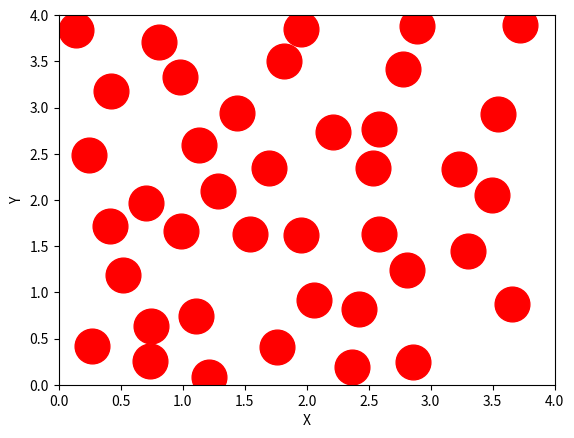
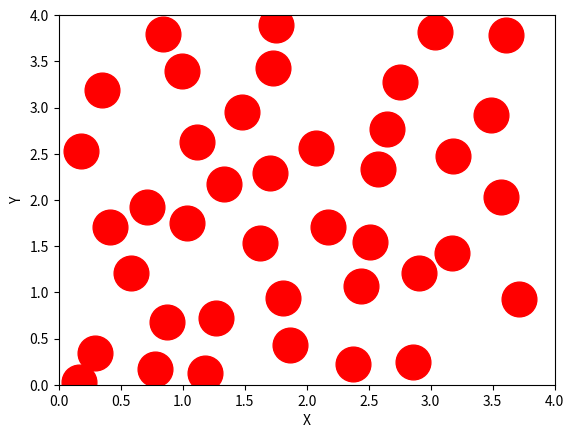
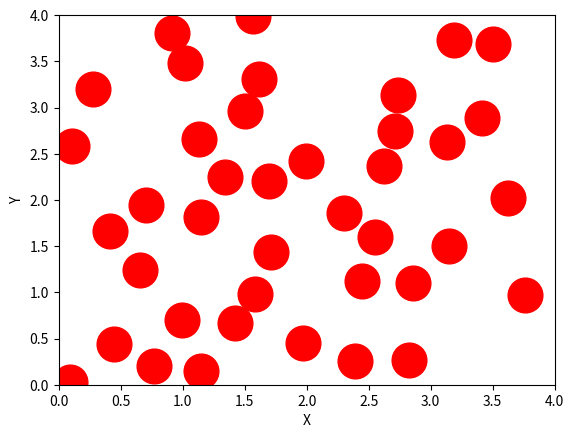
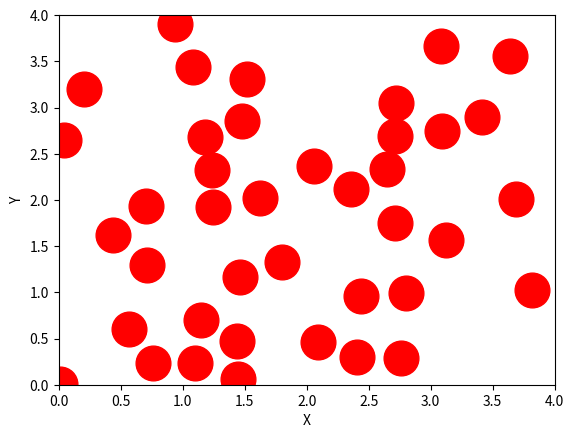
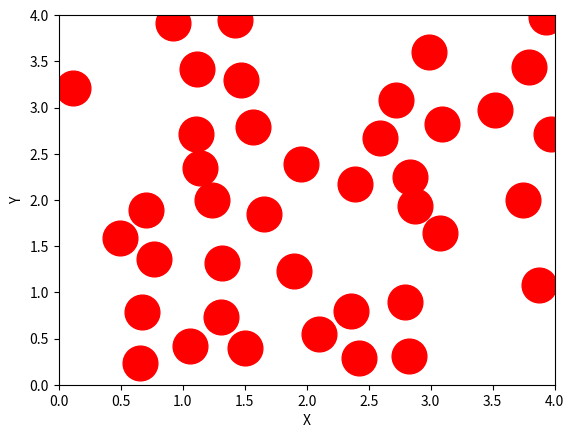
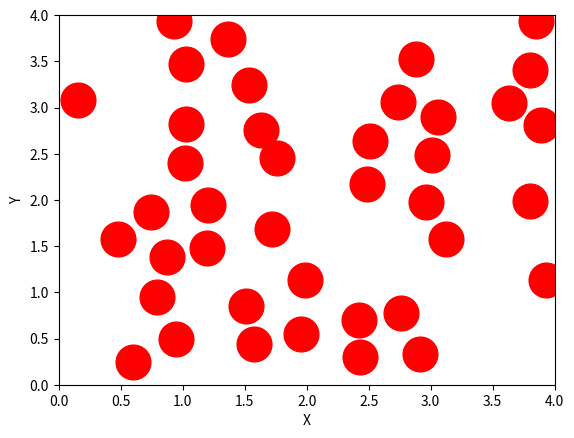
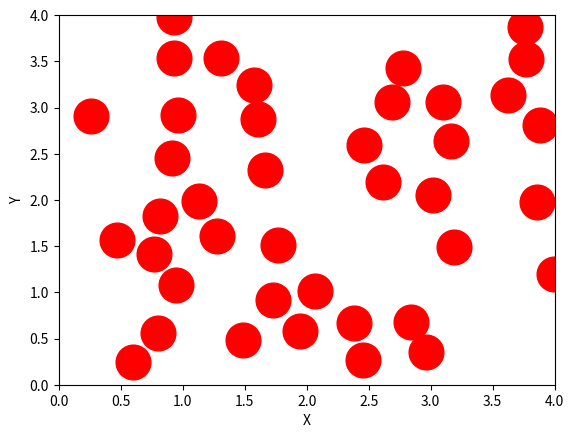
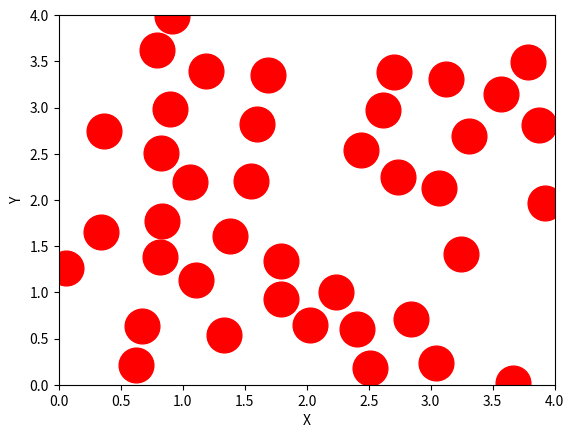
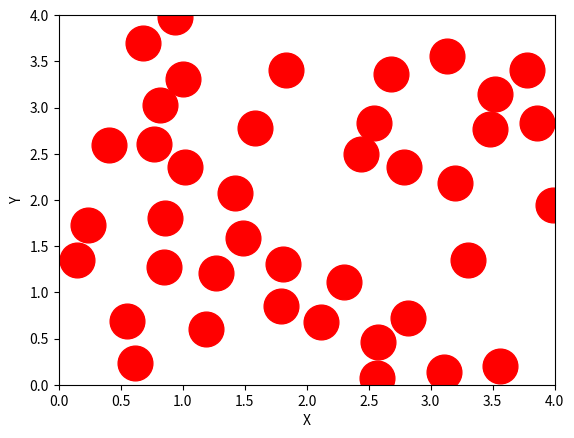
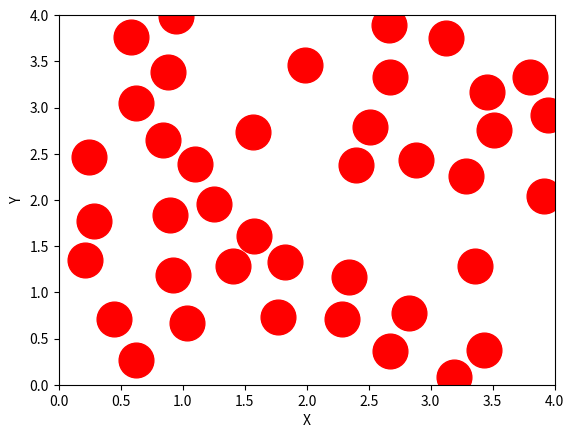
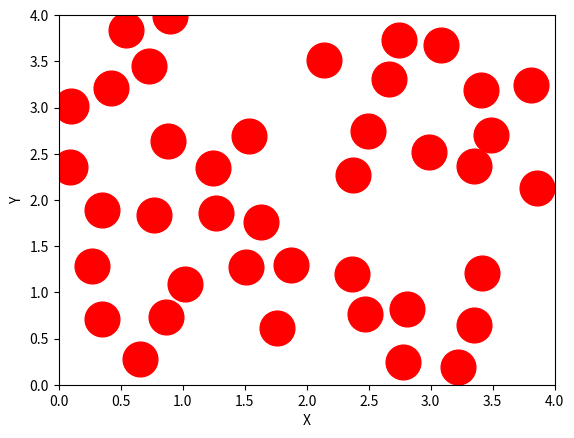
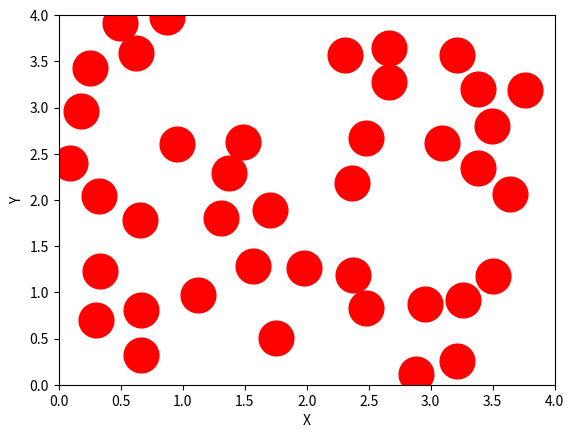
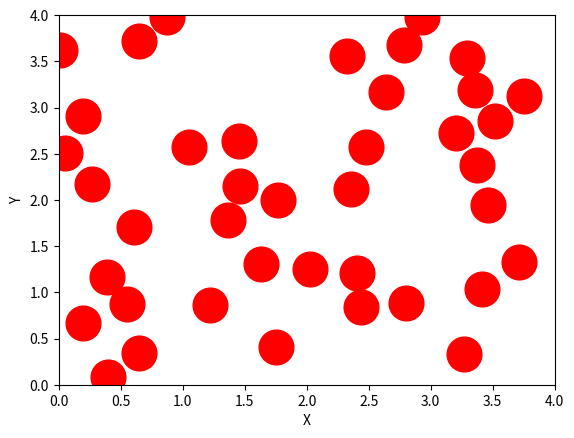
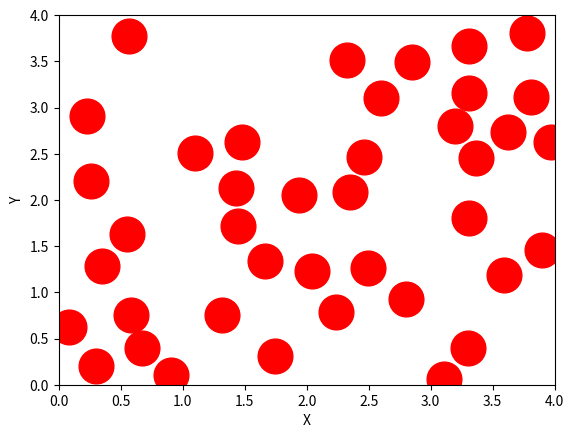
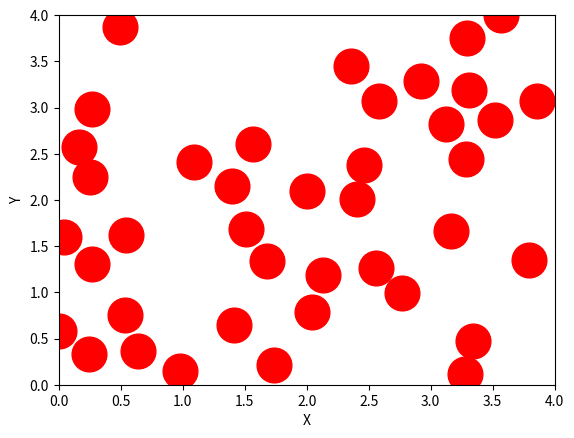
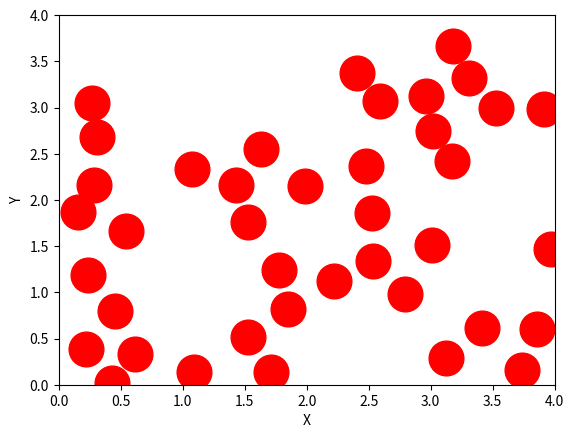

Write the Python code that produced these figures, in order.
# python 3
import math
import matplotlib.pyplot as plt
import random as rnd

# Generate two Gaussian random numbers with sigma=1
def gauss_rnd(sigma):
    w = 2
    while (w >= 1):
        rx1 = 2 * rnd.random() - 1
        rx2 = 2 * rnd.random() - 1
        w = rx1*rx1 + rx2*rx2
    
    w = math.sqrt(-1*math.log(w)/w);
    return sigma*rx1*w, sigma*rx2*w

# The potential
def V(r):
    return 4*epsilon*((math.pow(sig,12)*math.pow(r,-12)) - (math.pow(sig,6)*math.pow(r,-6)))

# The force              
def F(r):
   return 4*epsilon*((12*math.pow(sig,12)*math.pow(r,-13)) - (6*math.pow(sig,6)*math.pow(r,-7)))

# Calculate the shortest periodic distance, unit cell [0,bx],[0,by]
def pbc_dist(x1,y1,x2,y2,bx,by):
    dx = x1 - x2
    dy = y1 - y2
    if dx < -0.5*bx:
        dx += bx
    if dx > 0.5*bx:
        dx -= bx
    if dy < -0.5*by:
        dy += by
    if dy > 0.5*by:
        dy -= by
    return dx, dy, math.sqrt(dx*dx + dy*dy)

# number of particles TO FILL
n = 40

# box dimension
bx = 4
by = 4

# temperature TO FILL
Temp = 300

# mass TO FILL
mass = 39.95

# time step TO FILL
dt = 0.01 
# number of time step TO FILL
nsteps =  4000

#Lennard-Jones potential constants TO FILL
sig = 0.34
epsilon=0.979
 
# Start condition
x = []
y = []
vx = []
vy = []
fx = []
fy = []
for i in range(0,n):
    # Generate initial positions separated by at least 0.35
    dmin = 0
    while dmin < 0.35:
        dmin = bx
        rx = bx*rnd.random()
        ry = by*rnd.random()
        for j in range (0,i):
            dx, dy, r = pbc_dist(x[j],y[j],rx,ry,bx,by)
            if r < dmin:
                dmin = r
            
    x.append(rx)
    y.append(ry)
    # Generate velocities from a Gaussian distribution
    KB=0.008
    factor = math.sqrt(Temp * KB / mass) 
    g1, g2 = gauss_rnd(factor)
 #   g1 = 0
 #   g2 = 0
    vx.append(g1)
    vy.append(g2)
    # Make the force array
    fx.append(0)
    fy.append(0)


outt = []
ekin = []
epot = []
etot = []
for step in range(0,nsteps+1):

    v = 0
    ek = 0

    for i in range(0,n):
        fx[i] = 0
        fy[i] = 0

    for i in range(0,n):
        for j in range(i+1,n):
            dx, dy, r = pbc_dist(x[i],y[i],x[j],y[j],bx,by)
            v  += V(r)
            fij = F(r)
            fx[i] += fij*dx/r
            fy[i] += fij*dy/r
            fx[j] -= fij*dx/r
            fy[j] -= fij*dy/r


#    ek = 0
    for i in range(0,n):
        if step > 0:
        # Update the velocities with a half step
            vx[i] += fx[i]*0.5*dt/mass
            vy[i] += fy[i]*0.5*dt/mass

        ek += 0.5*mass*(vx[i]*vx[i] + vy[i]*vy[i])

        # Update the velocities with a half step
        vx[i] += fx[i]*0.5*dt/mass
        vy[i] += fy[i]*0.5*dt/mass

        # Update the coordinates
        x[i]  += vx[i]*dt
        y[i]  += vy[i]*dt
        if x[i] < 0:
           x[i] += bx
        if x[i] >= bx:
            x[i] -= bx
        if y[i] < 0:
            y[i] += by
        if y[i] >= by:
            y[i] -= by
        
    if step % 10 == 0:
#        print step
        outt.append(step*dt)
        ekin.append(ek)
        epot.append(v)
        etot.append(v + ek)

    if step % 50 == 0:
        plt.clf()
        plt.axis([0,bx,0,by])
        plt.plot(x,y, 'ro', markersize=25)
        plt.xlabel("X")
        plt.ylabel("Y")
        plt.draw()
        plt.pause(0.02)



plt.ioff()
plt.clf()
plt.plot (outt, ekin, label = "kinetic energy")
plt.plot (outt, epot, label = "potential energy")
plt.plot (outt, etot, label = "total energy")
plt.xlabel("time $[ps]$")
plt.ylabel("Energy $[kj/mol]$")
plt.legend(loc='best', borderpad=0.5, fontsize = 10)
plt.draw()
plt.show()
